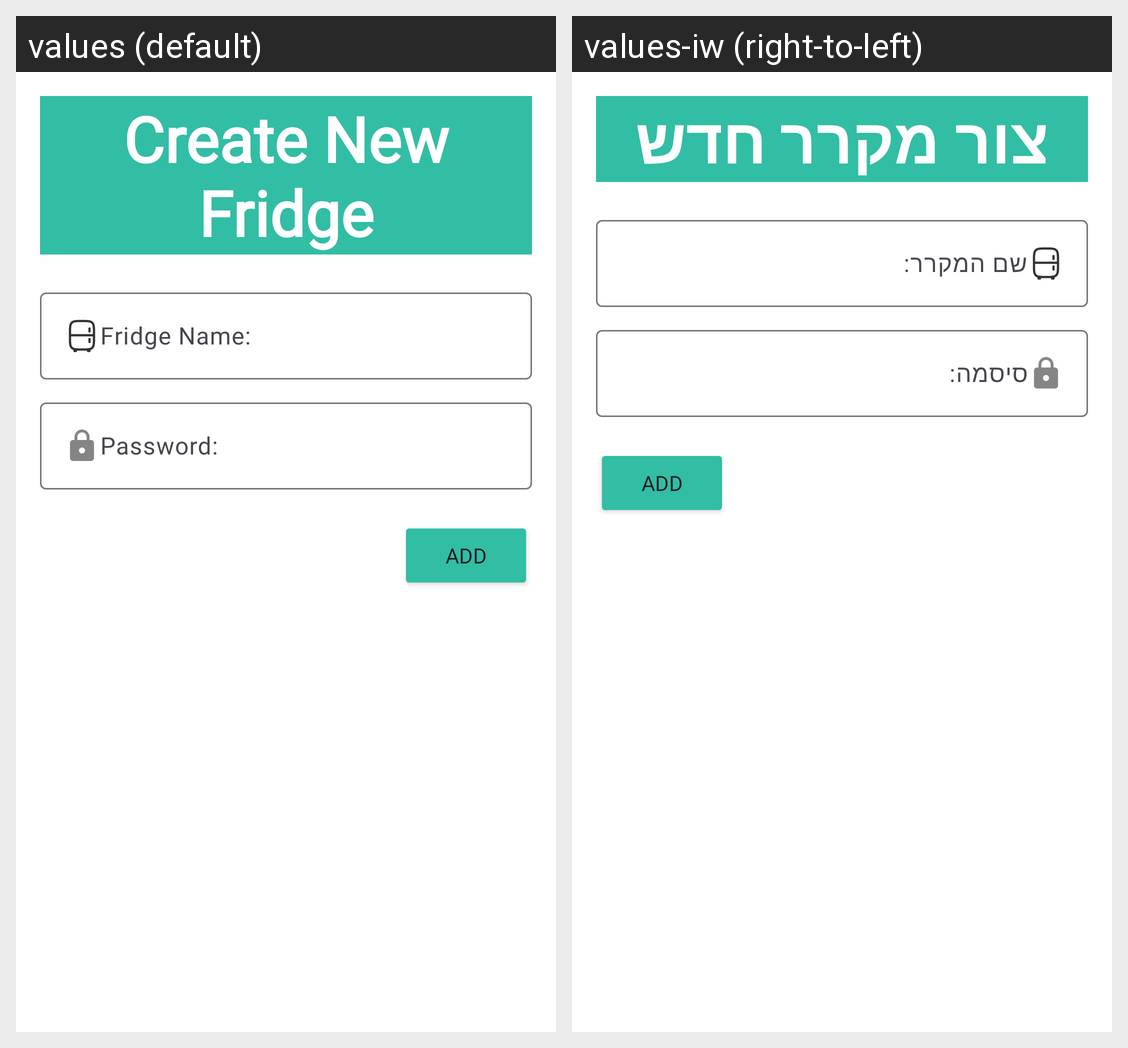

Translations of the strings shown on this Android screen, per locale in the grid:
Android screen res/layout/auth_create_new_fridge.xml rendered under 2 locales, left to right: values (default), values-iw (right-to-left). Device: Nexus 5 (rendered at 1080×1920; each locale shown at half size, 540×960, under a caption strip naming it); theme Theme.FridgeApp.
Strings drawn on this screen, with the default value and each locale's value (text and hints the layout hard-codes, and strings that could not be matched under every locale, appear in the picture but are not listed):

create_new_fridge
  values: Create New Fridge
  values-iw: צור מקרר חדש

fridge_name
  values: Fridge Name:
  values-iw: שם המקרר:

password
  values: Password:
  values-iw: סיסמה:
